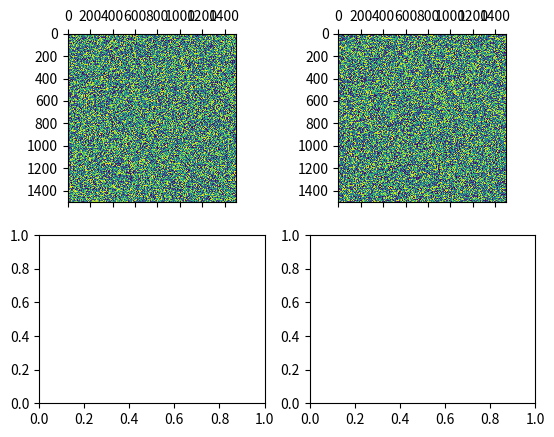

Write Python code to recreate this figure.
import numpy as np
import matplotlib.pyplot as plt
import matplotlib.animation as animation
import time

def grab_frame():
    n = 1500
    number_of_frames = 1500
    return np.random.rand(n, number_of_frames)

elapsetime = []
brightness = []
fps = []
init_time = time.time()

ax1 = plt.subplot(2,2,1)
ax2 = plt.subplot(2,2,2)
ax3 = plt.subplot(2,2,3)
ax4 = plt.subplot(2,2,4)

im1 = ax1.matshow(grab_frame())
im2 = ax2.matshow(grab_frame())

def update(i):
    image = grab_frame()
    im1.set_data(image)
    im2.set_data(grab_frame())
    current_time = time.time()
    elapsetime.append(current_time-init_time)
    current_fps = float(i)/(current_time-init_time)
    fps.append(current_fps)
    b_now = np.sum(image, axis=None)
    brightness.append(b_now)
    ax3.clear()
    ax3.plot(elapsetime, brightness)
    ax4.clear()
    ax4.plot(elapsetime, fps)

ani1 = animation.FuncAnimation(plt.gcf(), update, interval=50)

def close(event):
    if event.key == 'q':
        plt.close(event.canvas.figure)

cid = plt.gcf().canvas.mpl_connect("key_press_event", close)

plt.show()
